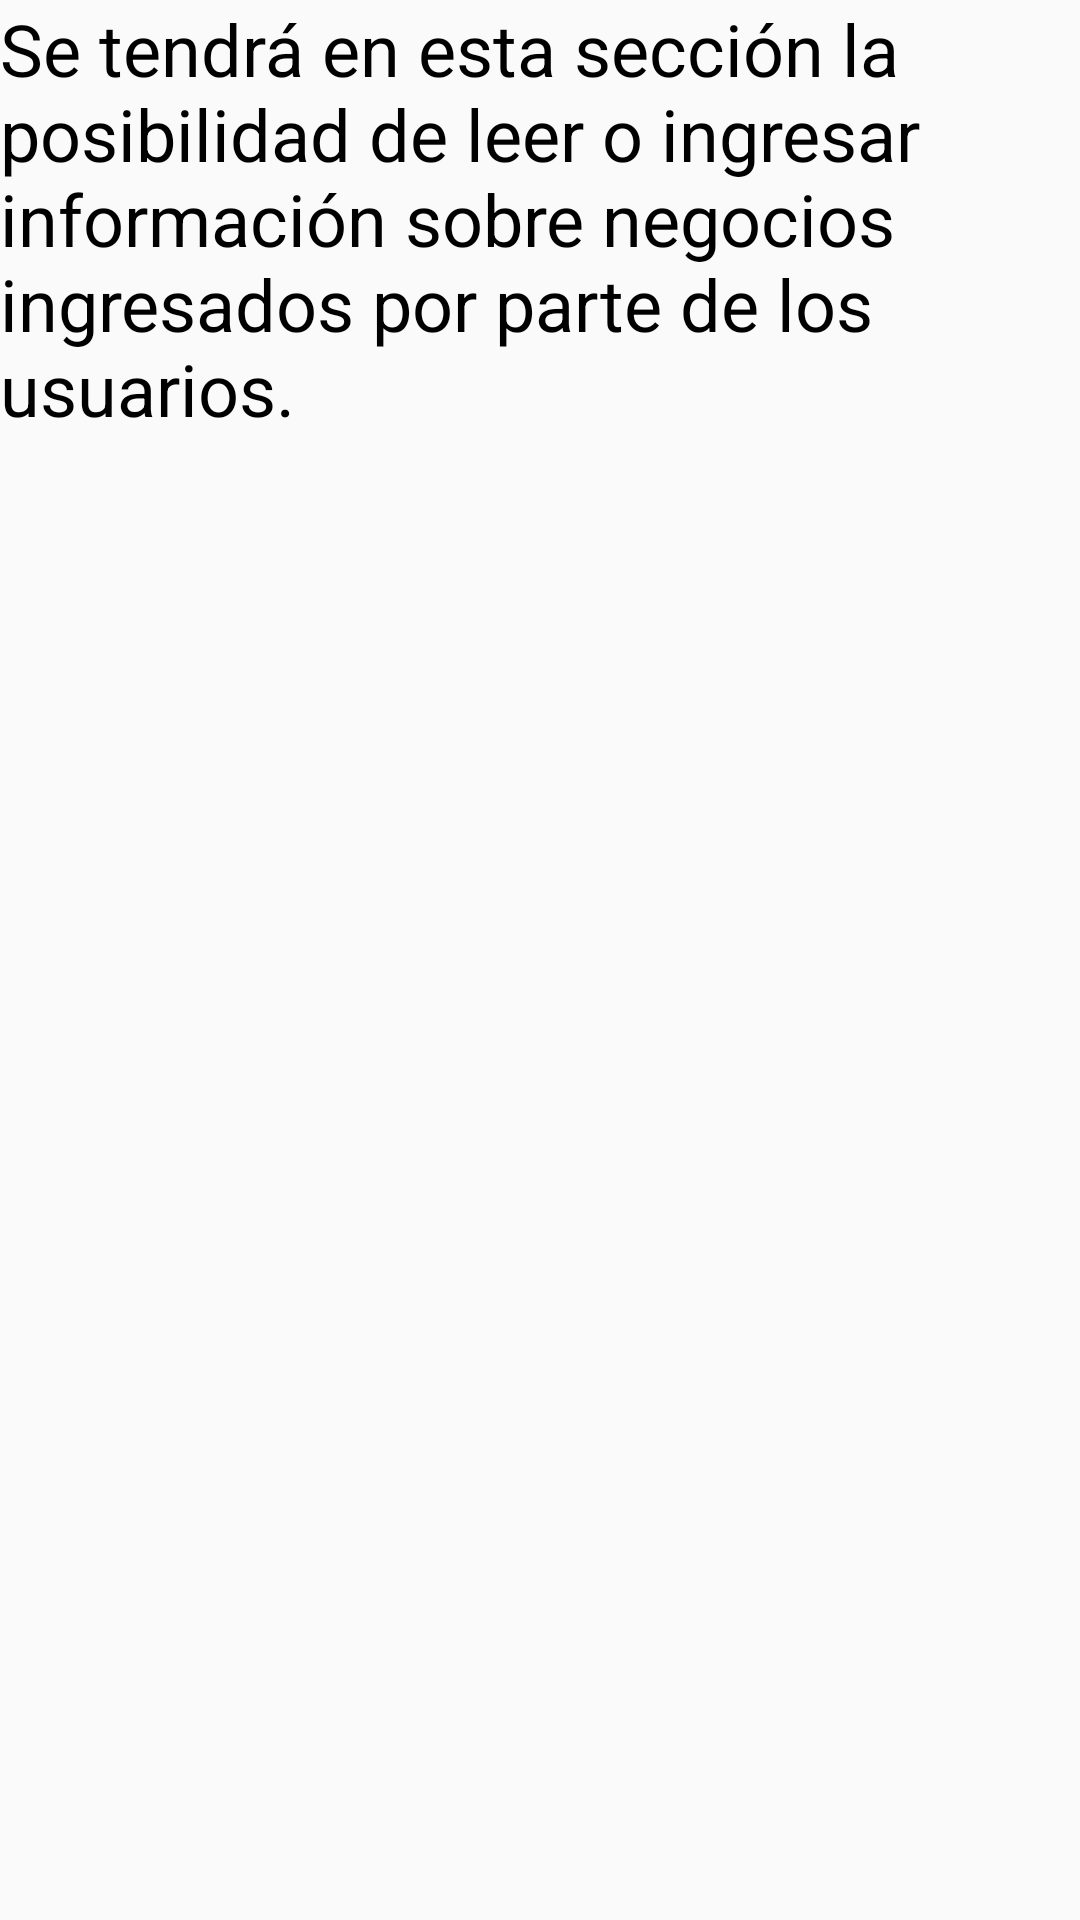

Write the Android layout XML for this screen, with the resource values it uses.
<!-- AndroidManifest.xml: application theme AppTheme -->
<!-- res/layout/fragment_negocios.xml -->
<?xml version="1.0" encoding="utf-8"?>
<FrameLayout xmlns:android="http://schemas.android.com/apk/res/android"
    xmlns:tools="http://schemas.android.com/tools"
    android:layout_width="match_parent"
    android:layout_height="match_parent"
    tools:context=".ui.fragmentos.NegociosFragment">

    
    <TextView
        android:layout_width="match_parent"
        android:layout_height="match_parent"
        android:text="Se tendrá en esta sección la posibilidad de leer o ingresar información sobre negocios ingresados por parte de los usuarios."
        android:textColor="@color/black"
        android:textSize="24sp" />

</FrameLayout>
<!-- resources referenced by this layout -->
<resources>
  <style name="AppTheme" parent="Theme.AppCompat.Light.DarkActionBar">
          
          <item name="colorPrimary">@color/darkviolet</item>
          <item name="colorPrimaryDark">@color/darkviolet</item>
          <item name="colorAccent">@color/darkviolet</item>
      </style>
  <!-- not gathered from this repository: default colours our renderer supplied (Android Studio template values) -->
  <color name="black">#FF000000</color>
</resources>
